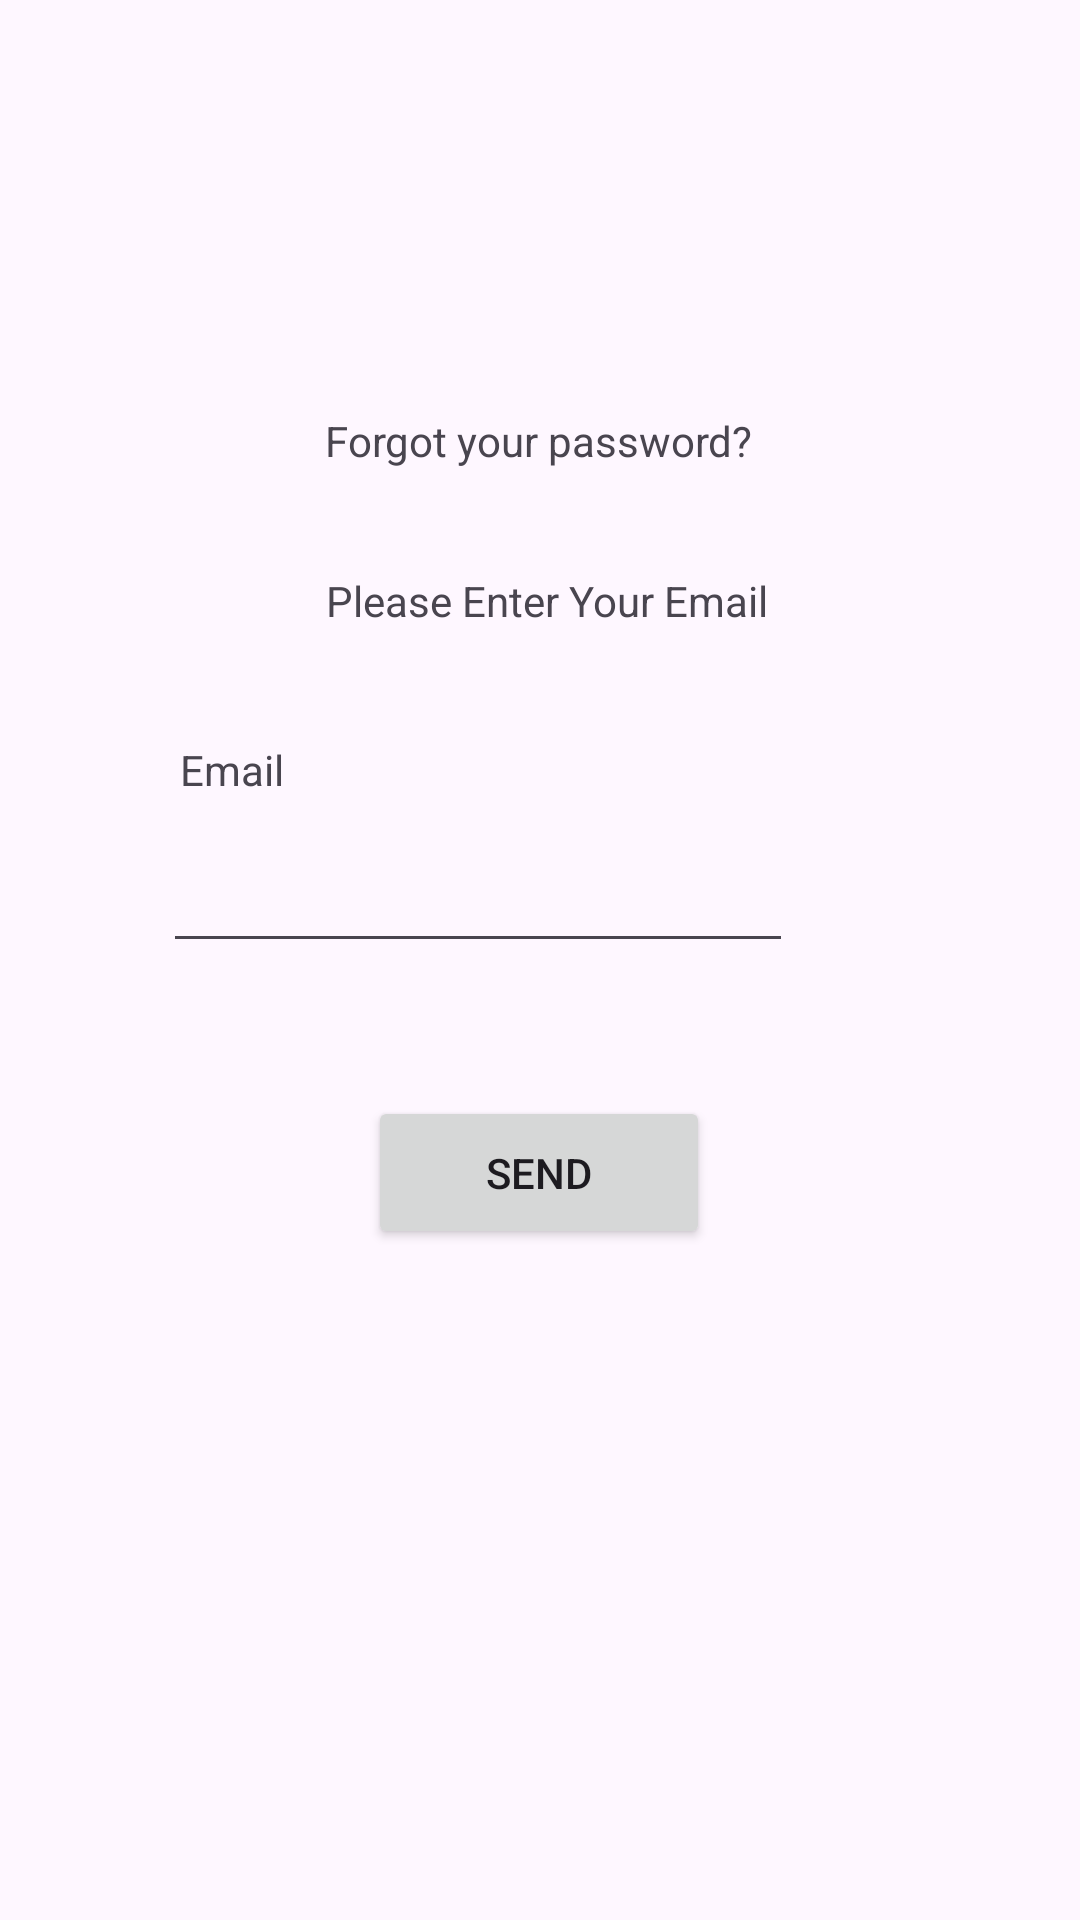

Reconstruct the res/layout file that produces this screen, plus the resources it refers to.
<!-- AndroidManifest.xml: application theme Theme.Assignment -->
<!-- res/layout/admin_activity_forgot_password.xml -->
<?xml version="1.0" encoding="utf-8"?>
<androidx.constraintlayout.widget.ConstraintLayout xmlns:android="http://schemas.android.com/apk/res/android"
    xmlns:app="http://schemas.android.com/apk/res-auto"
    xmlns:tools="http://schemas.android.com/tools"
    android:layout_width="match_parent"
    android:layout_height="match_parent"
    android:theme="@style/Theme.Admin"
    tools:context=".AdminForgotPasswordActivity">

    <TextView
        android:id="@+id/forgotPwdText"
        android:layout_width="wrap_content"
        android:layout_height="wrap_content"
        android:text="Forgot your password?"
        app:layout_constraintBottom_toBottomOf="parent"
        app:layout_constraintEnd_toEndOf="parent"
        app:layout_constraintHorizontal_bias="0.498"
        app:layout_constraintStart_toStartOf="parent"
        app:layout_constraintTop_toTopOf="parent"
        app:layout_constraintVertical_bias="0.221" />

    <TextView
        android:id="@+id/enterEmailText"
        android:layout_width="wrap_content"
        android:layout_height="wrap_content"
        android:text="Please Enter Your Email"
        app:layout_constraintBottom_toBottomOf="parent"
        app:layout_constraintEnd_toEndOf="parent"
        app:layout_constraintHorizontal_bias="0.511"
        app:layout_constraintStart_toStartOf="parent"
        app:layout_constraintTop_toTopOf="parent"
        app:layout_constraintVertical_bias="0.307" />

    <TextView
        android:id="@+id/adminEmailTxt"
        android:layout_width="wrap_content"
        android:layout_height="wrap_content"
        android:text="Email"
        app:layout_constraintBottom_toBottomOf="parent"
        app:layout_constraintEnd_toEndOf="parent"
        app:layout_constraintHorizontal_bias="0.184"
        app:layout_constraintStart_toStartOf="parent"
        app:layout_constraintTop_toTopOf="parent"
        app:layout_constraintVertical_bias="0.398" />

    <EditText
        android:id="@+id/adminEmailAdrs"
        android:layout_width="wrap_content"
        android:layout_height="wrap_content"
        android:ems="10"
        android:inputType="textEmailAddress"
        app:layout_constraintBottom_toBottomOf="parent"
        app:layout_constraintEnd_toEndOf="parent"
        app:layout_constraintHorizontal_bias="0.363"
        app:layout_constraintStart_toStartOf="parent"
        app:layout_constraintTop_toTopOf="parent"
        app:layout_constraintVertical_bias="0.467" />

    <Button
        android:id="@+id/sendBtn"
        android:layout_width="114dp"
        android:layout_height="51dp"
        android:text="SEND"
        app:layout_constraintBottom_toBottomOf="parent"
        app:layout_constraintEnd_toEndOf="parent"
        app:layout_constraintHorizontal_bias="0.498"
        app:layout_constraintStart_toStartOf="parent"
        app:layout_constraintTop_toTopOf="parent"
        app:layout_constraintVertical_bias="0.62" />

</androidx.constraintlayout.widget.ConstraintLayout>
<!-- resources referenced by this layout -->
<resources>
  <style name="Theme.Admin" parent="Base.Theme.Assignment">
          <item name="colorPrimary">@color/blue</item> 
      </style>
  <style name="Theme.Assignment" parent="Base.Theme.Assignment" />
  <style name="Base.Theme.Assignment" parent="Theme.Material3.DayNight.NoActionBar">
          
          
          <item name="colorPrimary">@color/black</item>
  
          <item name="colorSecondary">@color/blue</item>
  
          <item name="colorTertiary">@color/orange</item>
      </style>
  <color name="blue">#3855F1</color>
  <color name="black">#FF000000</color>
  <color name="orange">#FF9800</color>
</resources>
